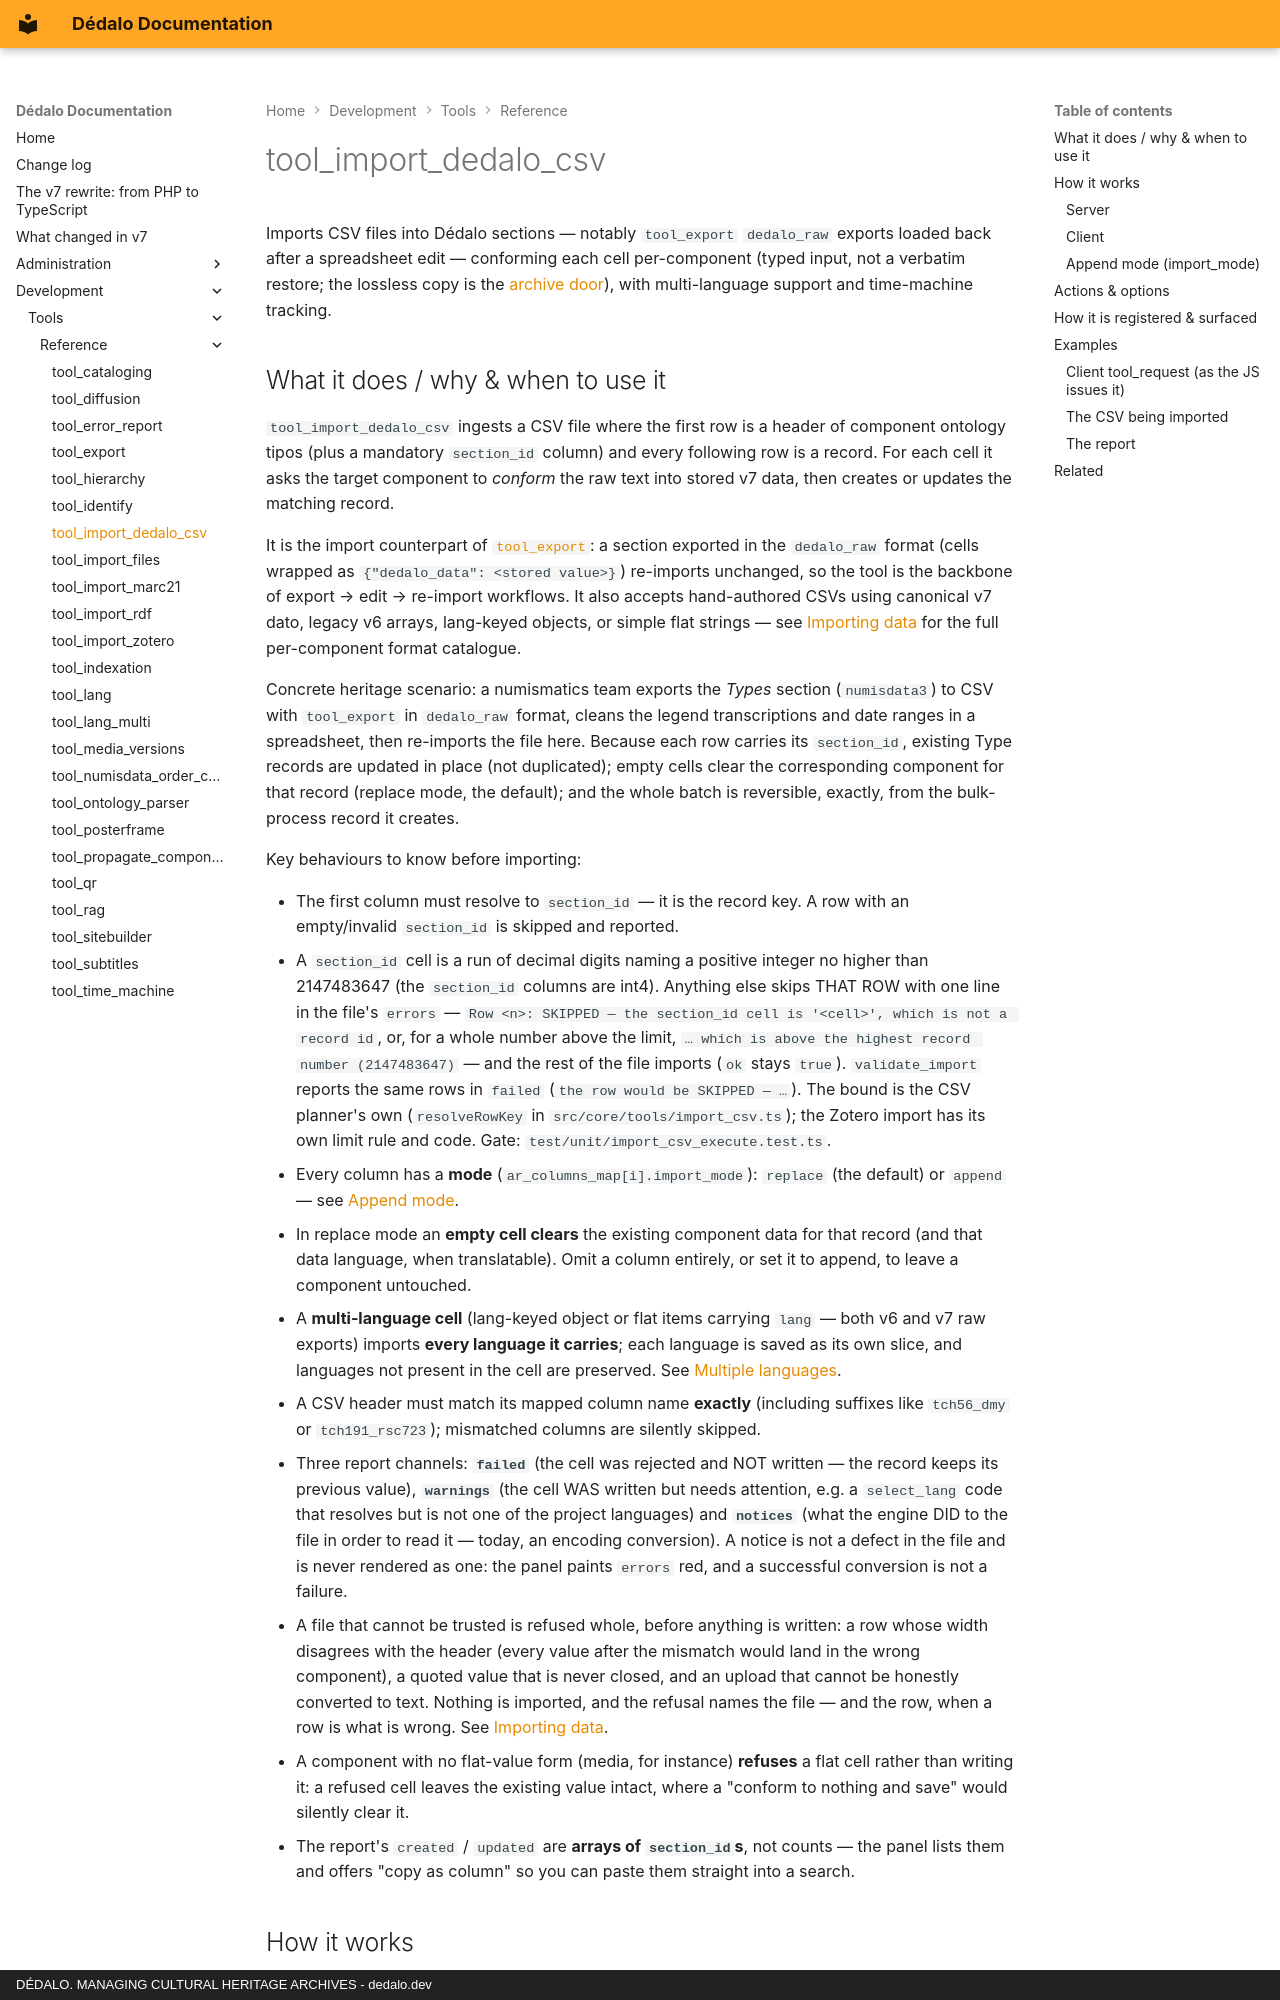

repository: dedalia-org/dedalo · page: development/tools/reference/tool_import_dedalo_csv/index.html · generator: mkdocs · copyright: DÉDALO. MANAGING CULTURAL HERITAGE ARCHIVES - dedalo.dev

# tool_import_dedalo_csv

Imports CSV files into Dédalo sections — notably `tool_export` `dedalo_raw` exports loaded back after a spreadsheet edit — conforming each cell per-component (typed input, not a verbatim restore; the lossless copy is the [archive door](../../../using/exporting_data.md#the-archive-door)), with multi-language support and time-machine tracking.

## What it does / why & when to use it

`tool_import_dedalo_csv` ingests a CSV file where the first row is a header of component ontology tipos (plus a mandatory `section_id` column) and every following row is a record. For each cell it asks the target component to *conform* the raw text into stored v7 data, then creates or updates the matching record.

It is the import counterpart of [`tool_export`](tool_export.md): a section exported in the `dedalo_raw` format (cells wrapped as `{"dedalo_data": <stored value>}`) re-imports unchanged, so the tool is the backbone of export → edit → re-import workflows. It also accepts hand-authored CSVs using canonical v7 dato, legacy v6 arrays, lang-keyed objects, or simple flat strings — see [Importing data](../../../using/importing_data.md) for the full per-component format catalogue.

Concrete heritage scenario: a numismatics team exports the *Types* section (`numisdata3`) to CSV with `tool_export` in `dedalo_raw` format, cleans the legend transcriptions and date ranges in a spreadsheet, then re-imports the file here. Because each row carries its `section_id`, existing Type records are updated in place (not duplicated); empty cells clear the corresponding component for that record (replace mode, the default); and the whole batch is reversible, exactly, from the bulk-process record it creates.

Key behaviours to know before importing:

- The first column must resolve to `section_id` — it is the record key. A row with an empty/invalid `section_id` is skipped and reported.
- A `section_id` cell is a run of decimal digits naming a positive integer no higher than 2147483647 (the `section_id` columns are int4). Anything else skips THAT ROW with one line in the file's `errors` — `Row <n>: SKIPPED — the section_id cell is '<cell>', which is not a record id`, or, for a whole number above the limit, `… which is above the highest record number (2147483647)` — and the rest of the file imports (`ok` stays `true`). `validate_import` reports the same rows in `failed` (`the row would be SKIPPED — …`). The bound is the CSV planner's own (`resolveRowKey` in `src/core/tools/import_csv.ts`); the Zotero import has its own limit rule and code. Gate: `test/unit/import_csv_execute.test.ts`.
- Every column has a **mode** (`ar_columns_map[i].import_mode`): `replace` (the default) or `append` — see [Append mode](#append-mode-import_mode).
- In replace mode an **empty cell clears** the existing component data for that record (and that data language, when translatable). Omit a column entirely, or set it to append, to leave a component untouched.
- A **multi-language cell** (lang-keyed object or flat items carrying `lang` — both v6 and v7 raw exports) imports **every language it carries**; each language is saved as its own slice, and languages not present in the cell are preserved. See [Multiple languages](../../../using/importing_data.md#multiple-languages).
- A CSV header must match its mapped column name **exactly** (including suffixes like `tch56_dmy` or `tch191_rsc723`); mismatched columns are silently skipped.
- Three report channels: **`failed`** (the cell was rejected and NOT written — the record keeps its previous value), **`warnings`** (the cell WAS written but needs attention, e.g. a `select_lang` code that resolves but is not one of the project languages) and **`notices`** (what the engine DID to the file in order to read it — today, an encoding conversion). A notice is not a defect in the file and is never rendered as one: the panel paints `errors` red, and a successful conversion is not a failure.
- A file that cannot be trusted is refused whole, before anything is written: a row whose width disagrees with the header (every value after the mismatch would land in the wrong component), a quoted value that is never closed, and an upload that cannot be honestly converted to text. Nothing is imported, and the refusal names the file — and the row, when a row is what is wrong. See [Importing data](../../../using/importing_data.md#format).
- A component with no flat-value form (media, for instance) **refuses** a flat cell rather than writing it: a refused cell leaves the existing value intact, where a "conform to nothing and save" would silently clear it.
- The report's `created` / `updated` are **arrays of `section_id`s**, not counts — the panel lists them and offers "copy as column" so you can paste them straight into a search.

## How it works
